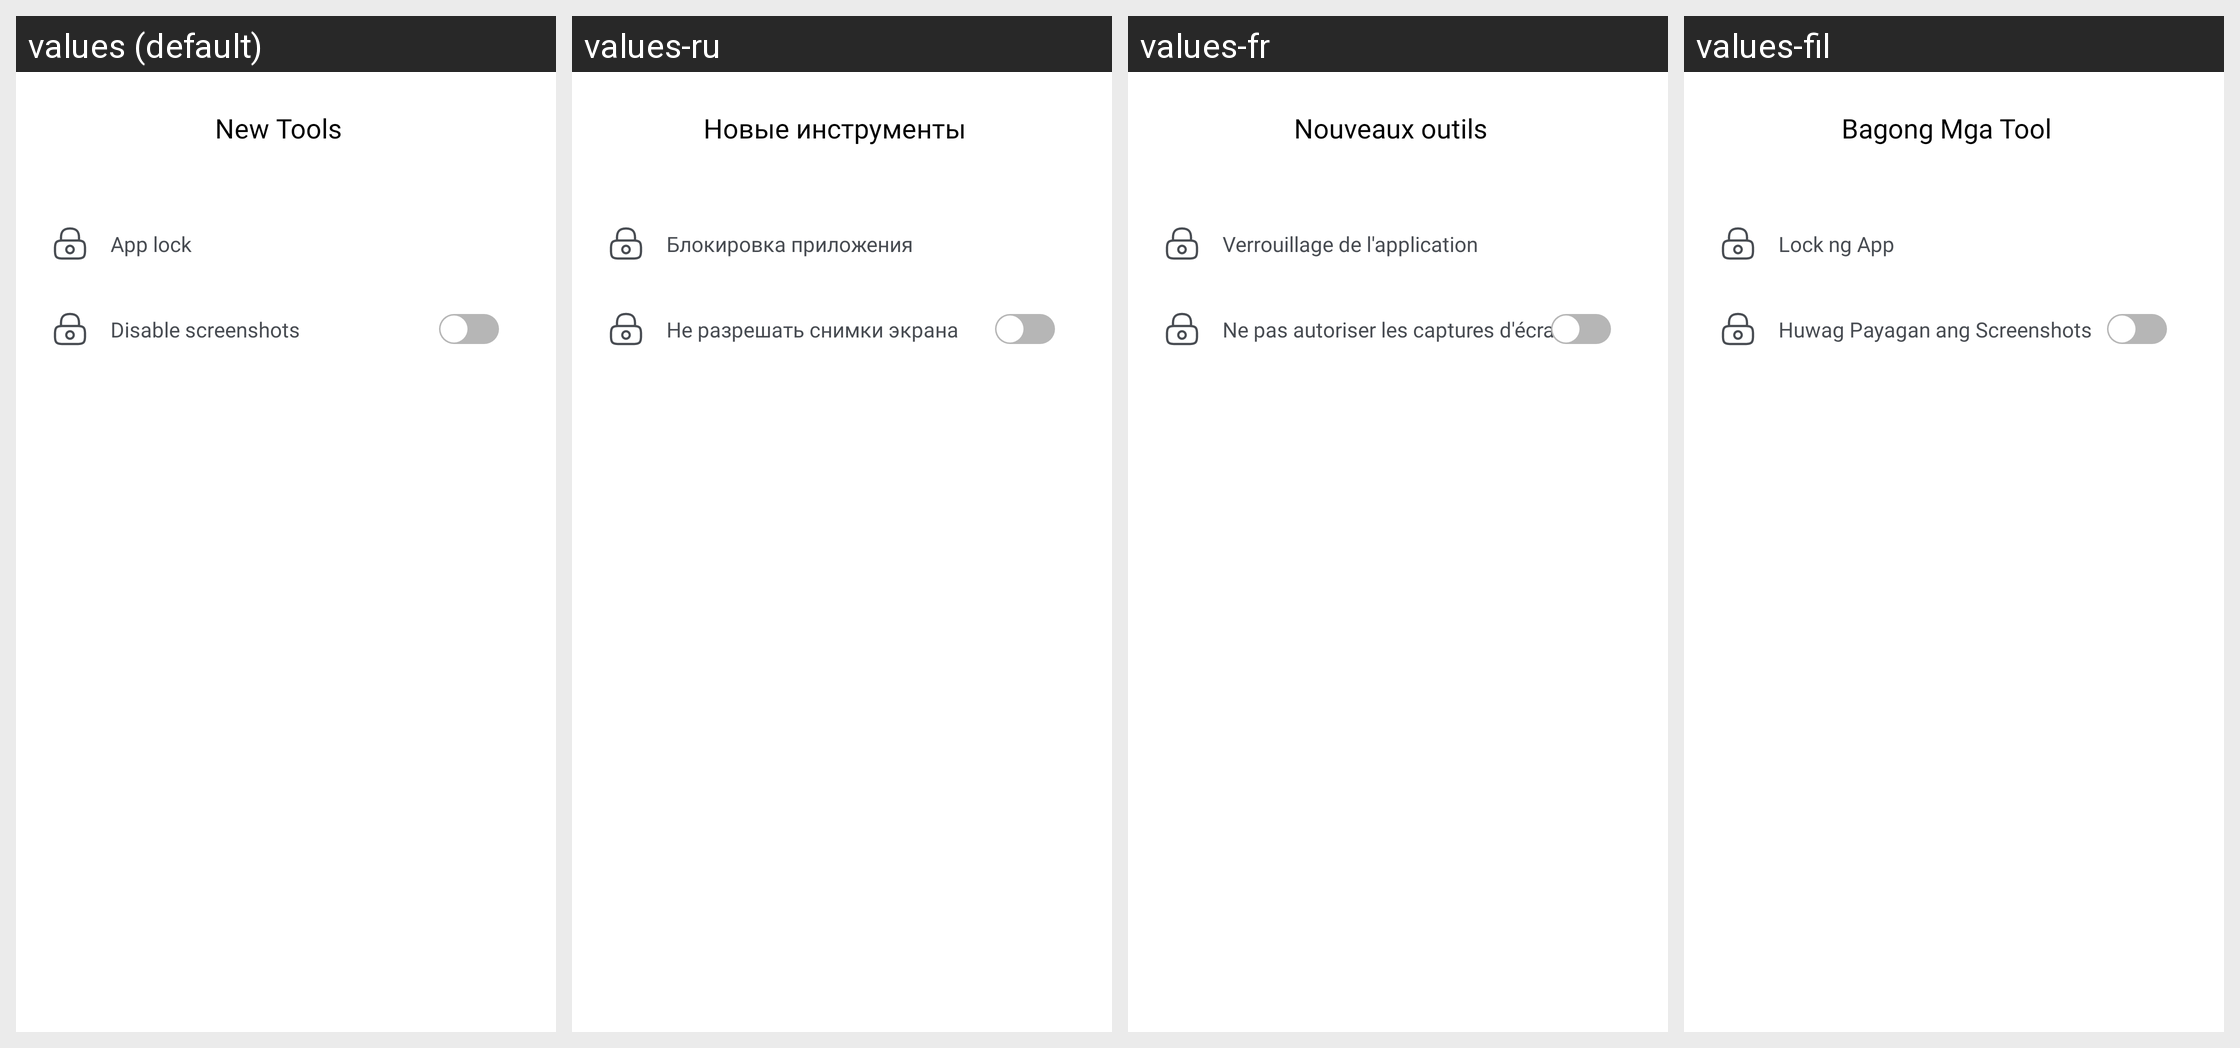

The Android screen above is rendered under several locales of the same app. Produce the string resources it draws, with the default and per-locale values.
Android screen res/layout/fragment_new_tools.xml rendered under 4 locales, left to right: values (default), values-ru, values-fr, values-fil. Device: Nexus 5 (rendered at 1080×1920; each locale shown at half size, 540×960, under a caption strip naming it); theme Theme.Authy.
Other locales in the repository, not shown: values-ar, values-es, values-hi, values-in, values-iw, values-tr, values-ur, values-zh.
Strings drawn on this screen, with the default value and each locale's value (text and hints the layout hard-codes, and strings that could not be matched under every locale, appear in the picture but are not listed):

string_new_tools
  values: New Tools
  values-ru: Новые инструменты
  values-fr: Nouveaux outils
  values-fil: Bagong Mga Tool

string_app_lock
  values: App lock
  values-ru: Блокировка приложения
  values-fr: Verrouillage de l'application
  values-fil: Lock ng App

string_allow_screenshots
  values: Disable screenshots
  values-ru: Не разрешать снимки экрана
  values-fr: Ne pas autoriser les captures d'écran
  values-fil: Huwag Payagan ang Screenshots
